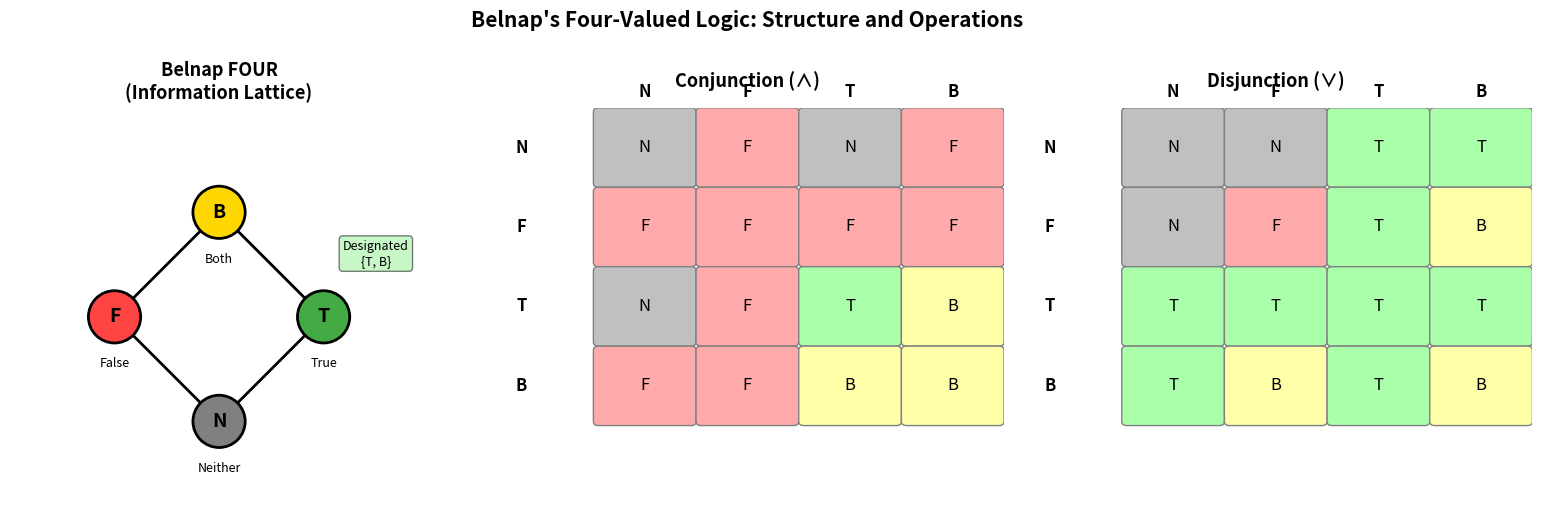
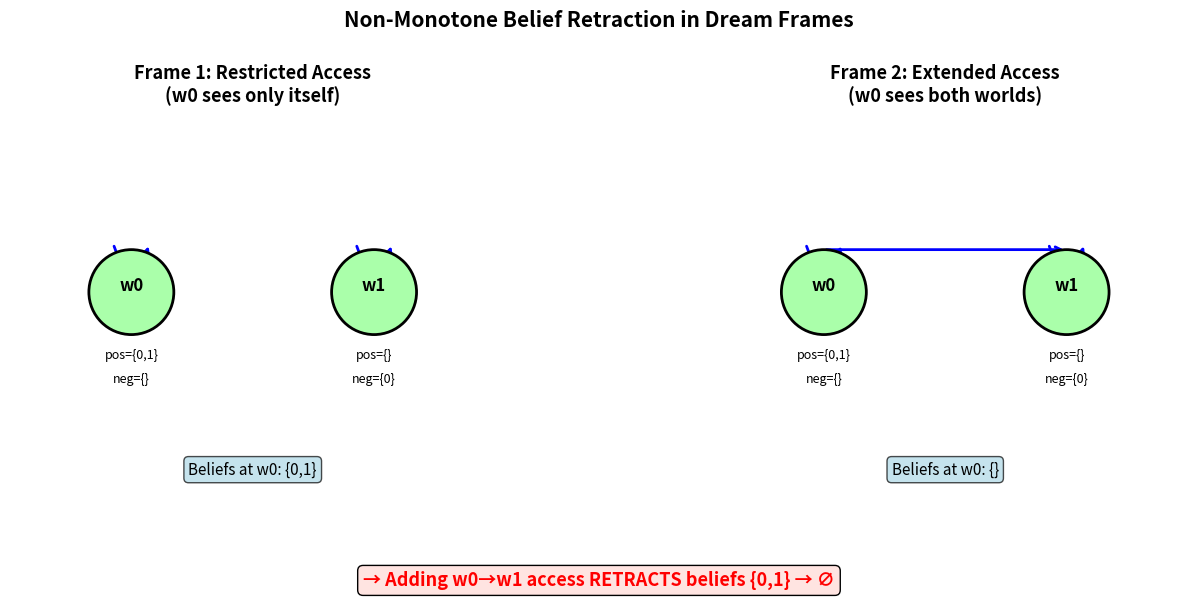

Generate these figures, in order, with matplotlib:
#!/usr/bin/env python3
"""
Dream Logic Demo: Paraconsistent Reasoning Where Contradictions Coexist

Demonstrates:
1. Belnap's four-valued logic operations
2. Dream frame belief computation and non-monotone retraction
3. Coherent openness and quasi-topological structure
"""

from enum import Enum
from typing import Dict, List, Set, Tuple, Optional


class BVal(Enum):
    """Belnap's four truth values."""
    NEITHER = 0  # Unknown
    FALSE = 1    # False only
    TRUE = 2     # True only
    BOTH = 3     # Both true and false (dialetheia)

    def is_designated(self) -> bool:
        """A value is designated if it is 'at least true'."""
        return self in (BVal.TRUE, BVal.BOTH)

    def bneg(self) -> 'BVal':
        """Belnap negation: swaps T↔F, fixes Both and Neither."""
        return {BVal.TRUE: BVal.FALSE, BVal.FALSE: BVal.TRUE,
                BVal.BOTH: BVal.BOTH, BVal.NEITHER: BVal.NEITHER}[self]

    def band(self, other: 'BVal') -> 'BVal':
        """Belnap conjunction (truth-order meet)."""
        table = {
            (BVal.FALSE, BVal.FALSE): BVal.FALSE, (BVal.FALSE, BVal.TRUE): BVal.FALSE,
            (BVal.FALSE, BVal.BOTH): BVal.FALSE, (BVal.FALSE, BVal.NEITHER): BVal.FALSE,
            (BVal.TRUE, BVal.FALSE): BVal.FALSE, (BVal.TRUE, BVal.TRUE): BVal.TRUE,
            (BVal.TRUE, BVal.BOTH): BVal.BOTH, (BVal.TRUE, BVal.NEITHER): BVal.NEITHER,
            (BVal.BOTH, BVal.FALSE): BVal.FALSE, (BVal.BOTH, BVal.TRUE): BVal.BOTH,
            (BVal.BOTH, BVal.BOTH): BVal.BOTH, (BVal.BOTH, BVal.NEITHER): BVal.FALSE,
            (BVal.NEITHER, BVal.FALSE): BVal.FALSE, (BVal.NEITHER, BVal.TRUE): BVal.NEITHER,
            (BVal.NEITHER, BVal.BOTH): BVal.FALSE, (BVal.NEITHER, BVal.NEITHER): BVal.NEITHER,
        }
        return table[(self, other)]

    def bor(self, other: 'BVal') -> 'BVal':
        """Belnap disjunction (truth-order join)."""
        table = {
            (BVal.FALSE, BVal.FALSE): BVal.FALSE, (BVal.FALSE, BVal.TRUE): BVal.TRUE,
            (BVal.FALSE, BVal.BOTH): BVal.BOTH, (BVal.FALSE, BVal.NEITHER): BVal.NEITHER,
            (BVal.TRUE, BVal.FALSE): BVal.TRUE, (BVal.TRUE, BVal.TRUE): BVal.TRUE,
            (BVal.TRUE, BVal.BOTH): BVal.TRUE, (BVal.TRUE, BVal.NEITHER): BVal.TRUE,
            (BVal.BOTH, BVal.FALSE): BVal.BOTH, (BVal.BOTH, BVal.TRUE): BVal.TRUE,
            (BVal.BOTH, BVal.BOTH): BVal.BOTH, (BVal.BOTH, BVal.NEITHER): BVal.TRUE,
            (BVal.NEITHER, BVal.FALSE): BVal.NEITHER, (BVal.NEITHER, BVal.TRUE): BVal.TRUE,
            (BVal.NEITHER, BVal.BOTH): BVal.TRUE, (BVal.NEITHER, BVal.NEITHER): BVal.NEITHER,
        }
        return table[(self, other)]


class DreamState:
    """A dream state with positive and negative extensions."""
    def __init__(self, pos: Set[int], neg: Set[int]):
        self.pos = pos
        self.neg = neg

    @property
    def contradictions(self) -> Set[int]:
        return self.pos & self.neg

    @property
    def gaps(self) -> Set[int]:
        all_props = self.pos | self.neg
        return set()  # Would need universe

    def is_consistent(self) -> bool:
        return len(self.contradictions) == 0

    def to_bval(self, p: int) -> BVal:
        in_pos = p in self.pos
        in_neg = p in self.neg
        if in_pos and in_neg: return BVal.BOTH
        if in_pos: return BVal.TRUE
        if in_neg: return BVal.FALSE
        return BVal.NEITHER


class DreamFrame:
    """A dream frame with worlds, accessibility, and valuations."""
    def __init__(self, worlds: List[int], access: Dict[int, Set[int]],
                 val: Dict[int, DreamState]):
        self.worlds = worlds
        self.access = access
        self.val = val

    def beliefs(self, w: int) -> Set[int]:
        """Propositions true at ALL accessible worlds."""
        result = None
        for w2 in self.access.get(w, set()):
            world_pos = self.val[w2].pos
            if result is None:
                result = set(world_pos)
            else:
                result &= world_pos
        return result if result is not None else set()

    def is_coherently_open(self, w0: int, s: Set[int]) -> bool:
        """Check if s is coherently open (supported by a single world)."""
        for w in self.access.get(w0, set()):
            consistent_pos = self.val[w].pos - self.val[w].neg
            if s <= consistent_pos:
                return True
        return False


def demo_belnap():
    """Demonstrate Belnap's four-valued logic."""
    print("=" * 60)
    print("BELNAP'S FOUR-VALUED LOGIC")
    print("=" * 60)

    # Show negation table
    print("\nNegation table:")
    for v in BVal:
        print(f"  ¬{v.name:8s} = {v.bneg().name}")

    # Show explosion failure
    print("\nExplosion failure demonstration:")
    v = BVal.BOTH
    print(f"  v = {v.name}")
    print(f"  v is designated: {v.is_designated()}")
    print(f"  ¬v = {v.bneg().name}, designated: {v.bneg().is_designated()}")
    print(f"  Both v and ¬v are designated, yet FALSE is not designated!")
    print(f"  → Explosion FAILS ✓")

    # Show modus ponens failure
    print("\nModus ponens failure:")
    p, q = BVal.BOTH, BVal.FALSE
    impl = p.bneg().bor(q)  # P → Q = ¬P ∨ Q
    print(f"  P = {p.name}, Q = {q.name}")
    print(f"  P → Q = ¬P ∨ Q = {p.bneg().name} ∨ {q.name} = {impl.name}")
    print(f"  P designated: {p.is_designated()}")
    print(f"  P → Q designated: {impl.is_designated()}")
    print(f"  Q designated: {q.is_designated()}")
    print(f"  → Modus ponens FAILS ✓")

    # De Morgan laws
    print("\nDe Morgan laws verification:")
    verified = True
    for a in BVal:
        for b in BVal:
            lhs1 = a.band(b).bneg()
            rhs1 = a.bneg().bor(b.bneg())
            lhs2 = a.bor(b).bneg()
            rhs2 = a.bneg().band(b.bneg())
            if lhs1 != rhs1 or lhs2 != rhs2:
                verified = False
    print(f"  ¬(a ∧ b) = ¬a ∨ ¬b: {'✓' if verified else '✗'}")
    print(f"  ¬(a ∨ b) = ¬a ∧ ¬b: {'✓' if verified else '✗'}")


def demo_dream_frames():
    """Demonstrate dream frame non-monotone retraction."""
    print("\n" + "=" * 60)
    print("DREAM FRAME NON-MONOTONE RETRACTION")
    print("=" * 60)

    # Frame 1: world 0 sees only itself
    df1 = DreamFrame(
        worlds=[0, 1],
        access={0: {0}, 1: {1}},
        val={0: DreamState({0, 1}, set()), 1: DreamState(set(), {0})}
    )

    # Frame 2: world 0 sees both worlds
    df2 = DreamFrame(
        worlds=[0, 1],
        access={0: {0, 1}, 1: {1}},
        val={0: DreamState({0, 1}, set()), 1: DreamState(set(), {0})}
    )

    print(f"\nFrame 1 (restricted access):")
    print(f"  World 0 accesses: {df1.access[0]}")
    print(f"  World 0 pos: {df1.val[0].pos}")
    print(f"  Beliefs at world 0: {df1.beliefs(0)}")

    print(f"\nFrame 2 (extended access):")
    print(f"  World 0 accesses: {df2.access[0]}")
    print(f"  World 0 pos: {df2.val[0].pos}, World 1 pos: {df2.val[1].pos}")
    print(f"  Beliefs at world 0: {df2.beliefs(0)}")

    retracted = df1.beliefs(0) - df2.beliefs(0)
    print(f"\n  Retracted beliefs: {retracted}")
    print(f"  → Non-monotone retraction ✓" if retracted else "  → No retraction")


def demo_quasi_topology():
    """Demonstrate coherent openness and union failure."""
    print("\n" + "=" * 60)
    print("QUASI-TOPOLOGICAL STRUCTURE: COHERENT OPENNESS")
    print("=" * 60)

    # The complementary contradiction frame
    df = DreamFrame(
        worlds=[0, 1],
        access={0: {0, 1}, 1: {0, 1}},
        val={
            0: DreamState({0, 1}, {0}),  # consistentPos = {1}
            1: DreamState({0, 1}, {1}),  # consistentPos = {0}
        }
    )

    print("\nComplementary contradiction frame:")
    print("  World 0: pos={0,1}, neg={0} → consistent pos = {1}")
    print("  World 1: pos={0,1}, neg={1} → consistent pos = {0}")
    print("  Both worlds accessible from world 0")

    s = {0}
    t = {1}
    u = {0, 1}

    print(f"\n  s = {s}: coherently open? {df.is_coherently_open(0, s)}")
    print(f"    (supported by world 1, where 0 ∈ pos\\neg)")
    print(f"  t = {t}: coherently open? {df.is_coherently_open(0, t)}")
    print(f"    (supported by world 0, where 1 ∈ pos\\neg)")
    print(f"  s ∪ t = {u}: coherently open? {df.is_coherently_open(0, u)}")
    print(f"    (NO world supports both 0 and 1 consistently!)")
    print(f"  → Union closure FAILS ✓ (quasi-topological, not topological)")


def demo_contradiction_counting():
    """Demonstrate contradiction degree computation."""
    print("\n" + "=" * 60)
    print("CONTRADICTION DEGREE AND INFORMATION GROWTH")
    print("=" * 60)

    props = list(range(5))
    states = [
        DreamState({0}, set()),           # 1 truth, 0 contradictions
        DreamState({0, 1}, {1}),          # 2 truths, 1 contradiction
        DreamState({0, 1, 2}, {1, 2}),    # 3 truths, 2 contradictions
        DreamState({0, 1, 2, 3}, {1, 2, 3}),  # 4 truths, 3 contradictions
        DreamState({0, 1, 2, 3, 4}, {0, 1, 2, 3, 4}),  # 5 truths, 5 contradictions
    ]

    print("\nInformation growth creates contradictions:")
    for i, s in enumerate(states):
        n_contra = len(s.contradictions)
        n_info = len(s.pos) + len(s.neg)
        print(f"  State {i}: |pos|={len(s.pos)}, |neg|={len(s.neg)}, "
              f"info={n_info}, contradictions={n_contra}, "
              f"consistent={s.is_consistent()}")

    print("\n  → Information grows monotonically")
    print("  → Contradictions grow monotonically")
    print("  → The information paradox: more knowledge = more contradictions")


if __name__ == "__main__":
    demo_belnap()
    demo_dream_frames()
    demo_quasi_topology()
    demo_contradiction_counting()
    print("\n" + "=" * 60)
    print("All demonstrations complete.")
    print("=" * 60)


#!/usr/bin/env python3
"""
Visualization: Belnap's Four-Valued Logic Lattice and Truth Tables

Generates a visualization of the FOUR lattice structure and operation tables.
"""

import matplotlib.pyplot as plt
import matplotlib.patches as mpatches
import numpy as np


def draw_belnap_lattice(ax):
    """Draw the Belnap FOUR lattice (diamond/bilattice)."""
    # Information order positions
    positions = {
        'Neither': (0, 0),
        'False': (-1, 1),
        'True': (1, 1),
        'Both': (0, 2),
    }
    
    colors = {
        'Neither': '#808080',  # Gray
        'False': '#FF4444',    # Red
        'True': '#44AA44',     # Green
        'Both': '#FFD700',     # Gold
    }
    
    # Draw edges (information order)
    edges = [('Neither', 'False'), ('Neither', 'True'), ('False', 'Both'), ('True', 'Both')]
    for a, b in edges:
        ax.plot([positions[a][0], positions[b][0]], 
                [positions[a][1], positions[b][1]], 
                'k-', linewidth=2, zorder=1)
    
    # Draw nodes
    for name, (x, y) in positions.items():
        circle = plt.Circle((x, y), 0.25, color=colors[name], ec='black', 
                           linewidth=2, zorder=2)
        ax.add_patch(circle)
        ax.text(x, y, name[0], ha='center', va='center', fontsize=14, 
                fontweight='bold', zorder=3)
        ax.text(x, y - 0.45, name, ha='center', va='center', fontsize=9)
    
    # Labels
    ax.set_xlim(-2, 2)
    ax.set_ylim(-0.8, 3)
    ax.set_aspect('equal')
    ax.set_title('Belnap FOUR\n(Information Lattice)', fontsize=13, fontweight='bold')
    ax.axis('off')
    
    # Add designation indicator
    ax.text(1.5, 1.5, 'Designated\n{T, B}', fontsize=9, 
            bbox=dict(boxstyle='round', facecolor='lightgreen', alpha=0.5),
            ha='center')


def draw_truth_table(ax, operation, title, func):
    """Draw a 4x4 truth table."""
    values = ['N', 'F', 'T', 'B']
    colors_map = {'N': '#C0C0C0', 'F': '#FFAAAA', 'T': '#AAFFAA', 'B': '#FFFFAA'}
    
    # Compute table
    table = np.zeros((4, 4), dtype=object)
    for i, a in enumerate(values):
        for j, b in enumerate(values):
            table[i, j] = func(a, b)
    
    ax.set_xlim(-0.5, 4.5)
    ax.set_ylim(-0.5, 4.5)
    
    # Draw cells
    for i in range(4):
        for j in range(4):
            val = table[i, j]
            color = colors_map[val]
            rect = mpatches.FancyBboxPatch((j + 0.55, 3.55 - i), 0.9, 0.9,
                                            boxstyle="round,pad=0.05",
                                            facecolor=color, edgecolor='gray')
            ax.add_patch(rect)
            ax.text(j + 1, 4 - i, val, ha='center', va='center', fontsize=12)
    
    # Headers
    for j, v in enumerate(values):
        ax.text(j + 1, 4.7, v, ha='center', va='center', fontsize=12, fontweight='bold')
        ax.text(-0.2, 4 - j, v, ha='center', va='center', fontsize=12, fontweight='bold')
    
    ax.set_title(title, fontsize=13, fontweight='bold', pad=15)
    ax.axis('off')


def conj_func(a, b):
    table = {
        ('F','F'):'F',('F','T'):'F',('F','B'):'F',('F','N'):'F',
        ('T','F'):'F',('T','T'):'T',('T','B'):'B',('T','N'):'N',
        ('B','F'):'F',('B','T'):'B',('B','B'):'B',('B','N'):'F',
        ('N','F'):'F',('N','T'):'N',('N','B'):'F',('N','N'):'N',
    }
    return table[(a, b)]


def disj_func(a, b):
    table = {
        ('F','F'):'F',('F','T'):'T',('F','B'):'B',('F','N'):'N',
        ('T','F'):'T',('T','T'):'T',('T','B'):'T',('T','N'):'T',
        ('B','F'):'B',('B','T'):'T',('B','B'):'B',('B','N'):'T',
        ('N','F'):'N',('N','T'):'T',('N','B'):'T',('N','N'):'N',
    }
    return table[(a, b)]


def neg_func(v):
    return {'N': 'N', 'F': 'T', 'T': 'F', 'B': 'B'}[v]


def main():
    fig, axes = plt.subplots(1, 3, figsize=(16, 5))
    
    draw_belnap_lattice(axes[0])
    draw_truth_table(axes[1], 'AND', 'Conjunction (∧)', conj_func)
    draw_truth_table(axes[2], 'OR', 'Disjunction (∨)', disj_func)
    
    fig.suptitle("Belnap's Four-Valued Logic: Structure and Operations", 
                 fontsize=15, fontweight='bold', y=1.02)
    plt.tight_layout()
    plt.savefig('belnap_four.png', dpi=150, bbox_inches='tight')
    print("Saved belnap_four.png")


if __name__ == "__main__":
    main()


#!/usr/bin/env python3
"""
Visualization: Dream Frame Structure and Non-Monotone Retraction

Shows how adding accessibility connections retracts beliefs.
"""

import matplotlib.pyplot as plt
import matplotlib.patches as mpatches
import numpy as np


def draw_frame(ax, title, worlds, access, val, beliefs_at_0):
    """Draw a dream frame diagram."""
    n = len(worlds)
    positions = {0: (-1, 0), 1: (1, 0)} if n == 2 else {i: (i, 0) for i in range(n)}
    
    # Draw accessibility arrows
    for w, targets in access.items():
        for t in targets:
            if w == t:
                # Self-loop
                x, y = positions[w]
                arc = mpatches.FancyArrowPatch(
                    (x - 0.15, y + 0.4), (x + 0.15, y + 0.4),
                    connectionstyle="arc3,rad=1.5",
                    arrowstyle='->', mutation_scale=15,
                    color='blue', linewidth=2
                )
                ax.add_patch(arc)
            else:
                x1, y1 = positions[w]
                x2, y2 = positions[t]
                ax.annotate('', xy=(x2, y2 + 0.35), xytext=(x1, y1 + 0.35),
                          arrowprops=dict(arrowstyle='->', color='blue', lw=2))
    
    # Draw worlds
    for w in worlds:
        x, y = positions[w]
        state = val[w]
        
        # World circle
        color = '#FFFFAA' if state['contra'] else '#AAFFAA'
        circle = plt.Circle((x, y), 0.35, color=color, ec='black', linewidth=2, zorder=5)
        ax.add_patch(circle)
        ax.text(x, y + 0.05, f'w{w}', ha='center', va='center', fontsize=12, 
                fontweight='bold', zorder=6)
        
        # State info below
        pos_str = '{' + ','.join(str(p) for p in sorted(state['pos'])) + '}'
        neg_str = '{' + ','.join(str(p) for p in sorted(state['neg'])) + '}'
        ax.text(x, y - 0.55, f'pos={pos_str}', ha='center', fontsize=9)
        ax.text(x, y - 0.75, f'neg={neg_str}', ha='center', fontsize=9)
        if state['contra']:
            ax.text(x, y - 0.95, f'⚡contra', ha='center', fontsize=9, color='red')
    
    # Beliefs box
    beliefs_str = '{' + ','.join(str(p) for p in sorted(beliefs_at_0)) + '}'
    ax.text(0, -1.5, f'Beliefs at w0: {beliefs_str}', ha='center', fontsize=11,
            bbox=dict(boxstyle='round', facecolor='lightblue', alpha=0.7))
    
    ax.set_xlim(-2, 2)
    ax.set_ylim(-2, 1.5)
    ax.set_aspect('equal')
    ax.set_title(title, fontsize=13, fontweight='bold')
    ax.axis('off')


def main():
    fig, (ax1, ax2) = plt.subplots(1, 2, figsize=(14, 6))
    
    # Frame 1: restricted access
    draw_frame(ax1, 'Frame 1: Restricted Access\n(w0 sees only itself)',
               worlds=[0, 1],
               access={0: {0}, 1: {1}},
               val={
                   0: {'pos': {0, 1}, 'neg': set(), 'contra': False},
                   1: {'pos': set(), 'neg': {0}, 'contra': False},
               },
               beliefs_at_0={0, 1})
    
    # Frame 2: extended access
    draw_frame(ax2, 'Frame 2: Extended Access\n(w0 sees both worlds)',
               worlds=[0, 1],
               access={0: {0, 1}, 1: {1}},
               val={
                   0: {'pos': {0, 1}, 'neg': set(), 'contra': False},
                   1: {'pos': set(), 'neg': {0}, 'contra': False},
               },
               beliefs_at_0=set())
    
    # Arrow between frames
    fig.text(0.5, 0.02, '→ Adding w0→w1 access RETRACTS beliefs {0,1} → ∅',
             ha='center', fontsize=13, fontweight='bold', color='red',
             bbox=dict(boxstyle='round', facecolor='mistyrose'))
    
    fig.suptitle('Non-Monotone Belief Retraction in Dream Frames', 
                 fontsize=15, fontweight='bold')
    plt.tight_layout(rect=[0, 0.08, 1, 0.95])
    plt.savefig('dream_retraction.png', dpi=150, bbox_inches='tight')
    print("Saved dream_retraction.png")


if __name__ == "__main__":
    main()
